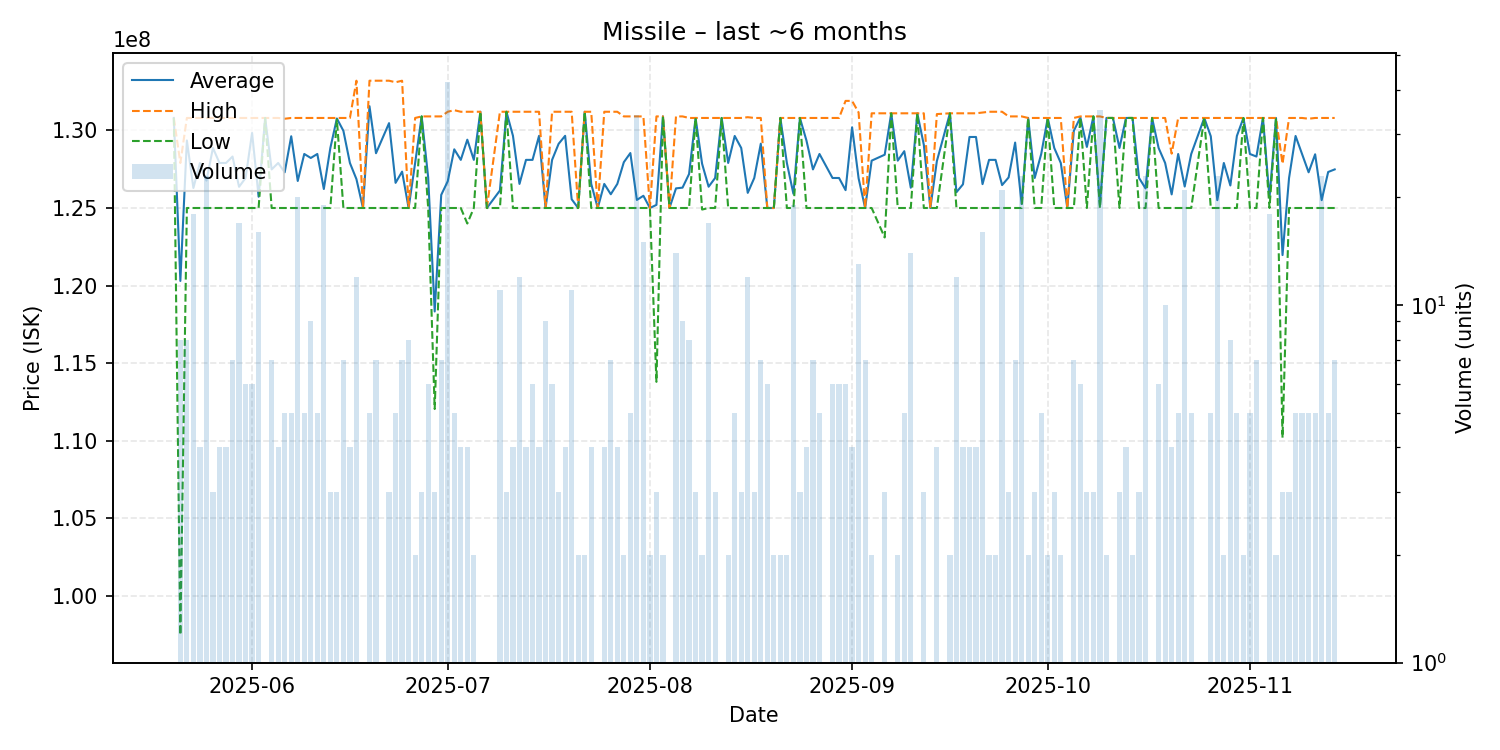

Values plotted in this chart, from the file beside it:
date, average, highest, lowest, order_count, volume
2025-05-20, 130800000, 130800000, 130800000, 1, 1
2025-05-21, 120300000, 127900000, 97500000, 8, 8
2025-05-22, 129350000, 130800000, 125000000, 8, 8
2025-05-23, 126288889, 130800000, 125000000, 8, 18
2025-05-24, 127900000, 130800000, 125000000, 4, 4
2025-05-25, 126765217, 130800000, 125000000, 8, 23
2025-05-26, 128866667, 130800000, 125000000, 3, 3
2025-05-27, 127900000, 130800000, 125000000, 4, 4
2025-05-28, 127900000, 130800000, 125000000, 4, 4
2025-05-29, 128314286, 130800000, 125000000, 7, 7
2025-05-30, 126364706, 130800000, 125000000, 6, 17
2025-05-31, 126933333, 130800000, 125000000, 6, 6
2025-06-01, 129833333, 130800000, 125000000, 6, 6
2025-06-02, 125725000, 130800000, 125000000, 4, 16
2025-06-03, 130800000, 130800000, 130800000, 1, 1
2025-06-04, 127485714, 130800000, 125000000, 7, 7
2025-06-05, 127900000, 130800000, 125000000, 4, 4
2025-06-06, 127300000, 130750000, 125000000, 5, 5
2025-06-07, 129620000, 130800000, 125000000, 5, 5
2025-06-08, 126740000, 130800000, 125000000, 9, 20
2025-06-09, 128480000, 130800000, 125000000, 5, 5
2025-06-10, 128222222, 130800000, 125000000, 9, 9
2025-06-11, 128480000, 130800000, 125000000, 5, 5
2025-06-12, 126221053, 130800000, 125000000, 7, 19
2025-06-13, 128866667, 130800000, 125000000, 3, 3
2025-06-14, 130766667, 130800000, 130700000, 3, 3
2025-06-15, 129971429, 130800000, 125000000, 6, 7
2025-06-16, 127900000, 130800000, 125000000, 4, 4
2025-06-17, 126858333, 133200000, 125000000, 5, 12
2025-06-18, 125000000, 125000000, 125000000, 1, 1
2025-06-19, 131560000, 133200000, 125000000, 5, 5
2025-06-20, 128528571, 133200000, 125000000, 4, 7
2025-06-22, 130466667, 133200000, 125000000, 3, 3
2025-06-23, 126620000, 133100000, 125000000, 5, 5
2025-06-24, 127342857, 133200000, 125000000, 7, 7
2025-06-25, 125000000, 125000000, 125000000, 6, 8
2025-06-26, 127900000, 130800000, 125000000, 2, 2
2025-06-27, 130900000, 130900000, 130900000, 3, 3
2025-06-28, 126966667, 130900000, 125000000, 6, 6
2025-06-29, 118333333, 130900000, 112050000, 3, 3
2025-06-30, 125842857, 130900000, 125000000, 3, 7
2025-07-01, 126723810, 131200000, 125000000, 14, 42
2025-07-02, 128780000, 131300000, 125000000, 5, 5
2025-07-03, 128100000, 131200000, 125000000, 4, 4
2025-07-04, 129400000, 131200000, 124000000, 4, 4
2025-07-05, 128100000, 131200000, 125000000, 2, 2
2025-07-06, 131200000, 131200000, 131200000, 1, 1
2025-07-07, 125000000, 125000000, 125000000, 1, 1
2025-07-09, 126127273, 131200000, 125000000, 4, 11
2025-07-10, 131200000, 131200000, 131200000, 3, 3
2025-07-11, 129650000, 131200000, 125000000, 4, 4
2025-07-12, 126550000, 131200000, 125000000, 4, 12
2025-07-13, 128100000, 131200000, 125000000, 4, 4
2025-07-14, 128100000, 131200000, 125000000, 6, 6
2025-07-15, 129650000, 131200000, 125000000, 4, 4
2025-07-16, 125000000, 125000000, 125000000, 1, 9
2025-07-17, 128100000, 131200000, 125000000, 6, 6
2025-07-18, 129133333, 131200000, 125000000, 3, 3
2025-07-19, 129650000, 131200000, 125000000, 4, 4
2025-07-20, 125563636, 131200000, 125000000, 3, 11
... 113 more rows
